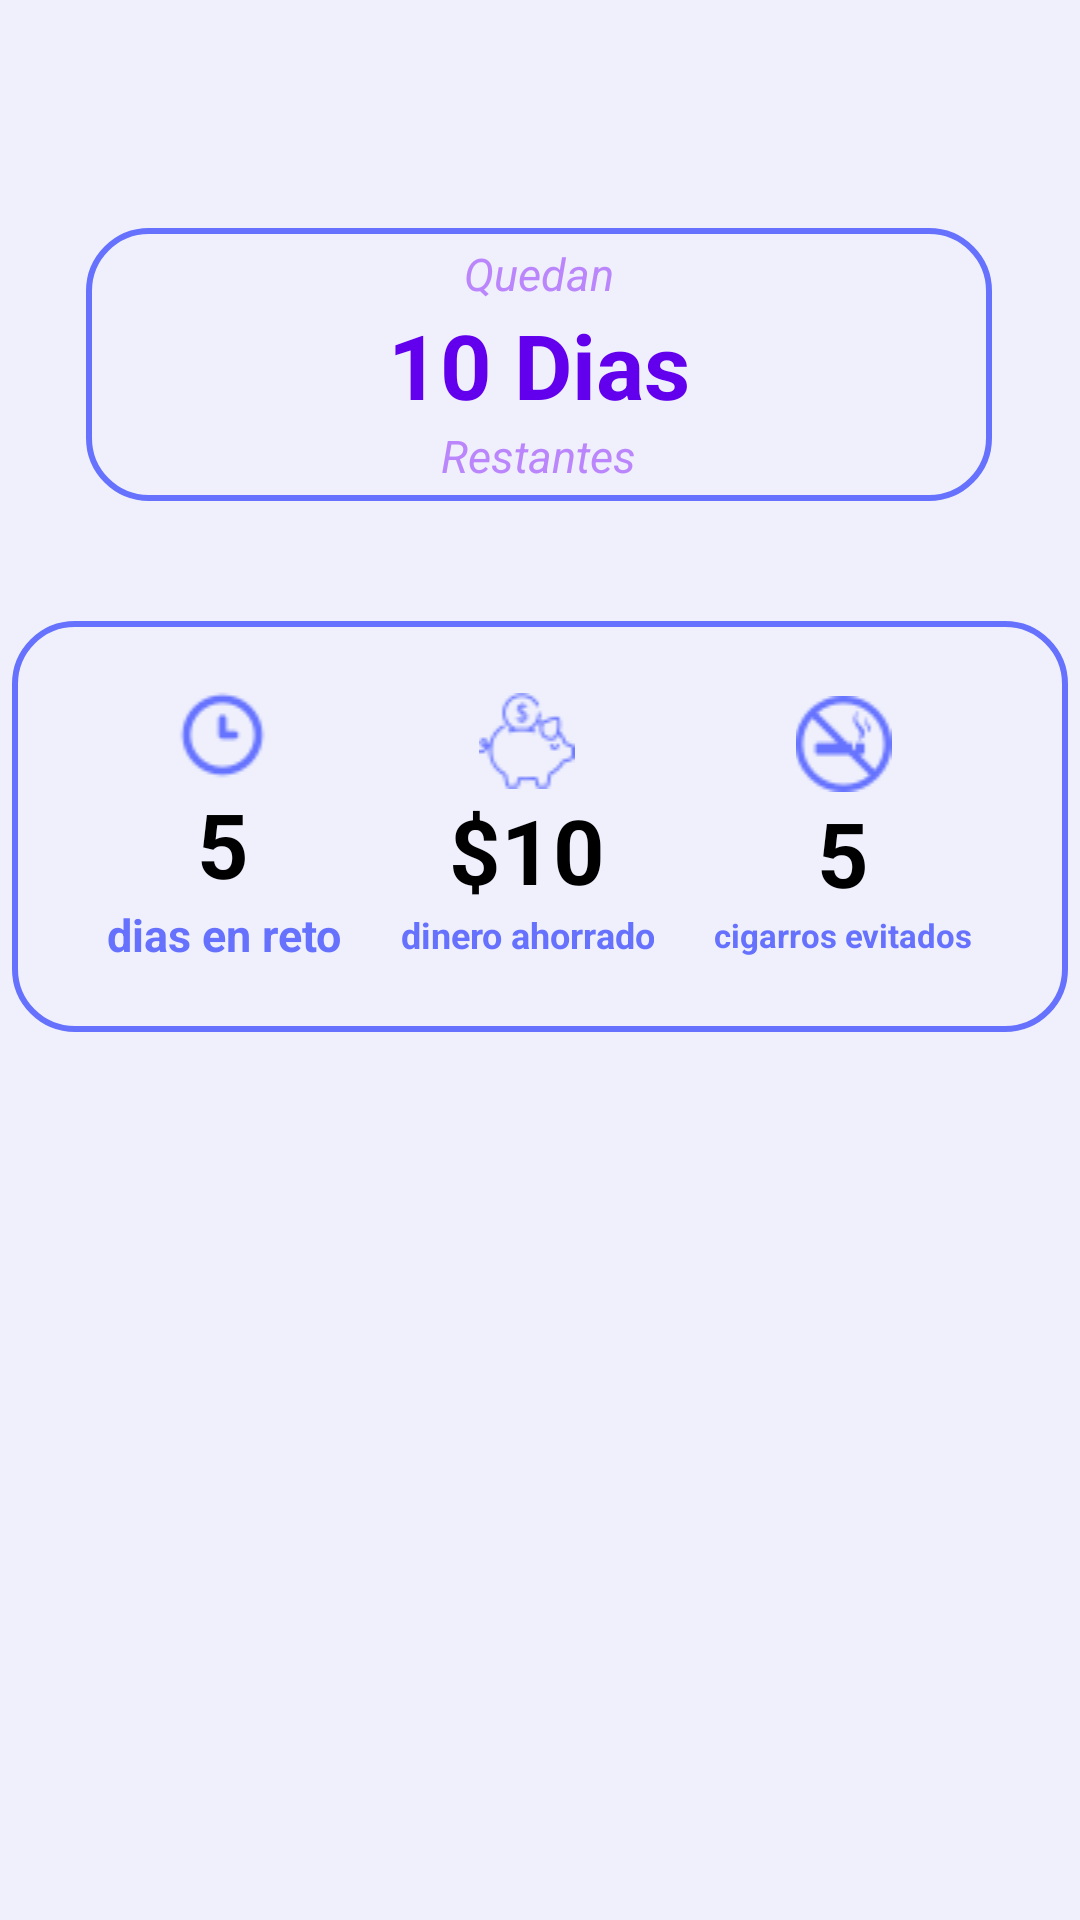

This screen was rendered from an Android layout file. Write that file and the resources it references.
<!-- AndroidManifest.xml: application theme Theme.D3T0X -->
<!-- res/layout/activity_menu_principal.xml -->
<?xml version="1.0" encoding="utf-8"?>
<androidx.constraintlayout.widget.ConstraintLayout xmlns:android="http://schemas.android.com/apk/res/android"
    xmlns:app="http://schemas.android.com/apk/res-auto"
    xmlns:tools="http://schemas.android.com/tools"
    android:layout_width="match_parent"
    android:layout_height="match_parent"
    android:layout_margin="0dp"
    android:background="@color/back"
    tools:context=".menu_principal" 
    
    >

    <ImageView
        android:id="@+id/imageView2"
        android:layout_width="413dp"
        android:layout_height="565dp"
        android:layout_marginBottom="332dp"
        app:layout_constraintBottom_toBottomOf="parent"
        app:layout_constraintEnd_toEndOf="parent"
        app:layout_constraintStart_toStartOf="parent"
        app:srcCompat="@drawable/top_background1" />

    <LinearLayout
        android:id="@+id/linearLayout2"
        android:layout_width="302dp"
        android:layout_height="wrap_content"
        android:layout_marginTop="76dp"
        android:background="@drawable/contador_time"
        android:gravity="center"
        android:orientation="vertical"
        app:layout_constraintEnd_toEndOf="parent"
        app:layout_constraintHorizontal_bias="0.495"
        app:layout_constraintStart_toStartOf="parent"

        app:layout_constraintTop_toTopOf="parent">

        <TextView
            android:id="@+id/t"
            android:layout_width="wrap_content"
            android:layout_height="wrap_content"
            android:layout_marginTop="5dp"
            android:layout_weight="1"
            android:gravity="center"
            android:text="Quedan"
            android:textColor="@color/purpleBajo"
            android:textSize="15dp"
            android:textStyle="italic" />

        <TextView
            android:id="@+id/Dias"
            android:layout_width="wrap_content"
            android:layout_height="wrap_content"
            android:layout_weight="1"
            android:gravity="center"
            android:text="10 Dias"
            android:textColor="@color/purple500"
            android:textSize="30dp"
            android:textStyle="bold" />

        <TextView
            android:id="@+id/textView5"
            android:layout_width="wrap_content"
            android:layout_height="wrap_content"
            android:layout_marginBottom="5dp"
            android:layout_weight="1"
            android:gravity="center"
            android:text="Restantes"
            android:textColor="@color/purpleBajo"
            android:textSize="15dp"
            android:textStyle="italic" />


    </LinearLayout>

    <LinearLayout
        android:layout_width="352dp"
        android:layout_height="137dp"
        android:layout_marginTop="40dp"
        android:background="@drawable/contador_time"
        android:orientation="horizontal"
        android:gravity="center"
        app:layout_constraintEnd_toEndOf="parent"
        app:layout_constraintHorizontal_bias="0.504"
        app:layout_constraintStart_toStartOf="parent"
        app:layout_constraintTop_toBottomOf="@+id/linearLayout2">

        <LinearLayout
            android:layout_width="wrap_content"
            android:layout_height="wrap_content"
            android:layout_margin="10dp"
            android:orientation="vertical">

            <ImageView
                android:layout_width="59dp"
                android:layout_height="wrap_content"
                android:layout_gravity="center"
                app:srcCompat="@drawable/icono_t"


                />

            <TextView
                android:layout_width="match_parent"
                android:layout_height="wrap_content"
                android:text="5"
                android:textSize="30dp"
                android:textColor="@color/black"
                android:gravity="center"
                android:textStyle="bold"

                
                />
            <TextView
                android:layout_width="wrap_content"
                android:layout_height="wrap_content"
                android:text="dias en reto"
                android:textSize="15dp"
                android:textColor="@color/circulod"
                android:gravity="center"
                android:textStyle="bold"


                />


            

        </LinearLayout>


        <LinearLayout
            android:layout_width="wrap_content"
            android:layout_height="wrap_content"
            android:layout_margin="10dp"
            android:orientation="vertical">

            <ImageView
                android:layout_width="59dp"
                android:layout_height="wrap_content"
                android:layout_gravity="center"
                app:srcCompat="@drawable/hucha"


                />

            <TextView
                android:layout_width="match_parent"
                android:layout_height="wrap_content"
                android:gravity="center"
                android:text="$10"
                android:textColor="@color/black"
                android:textSize="30dp"
                android:textStyle="bold"


                />

            <TextView
                android:layout_width="wrap_content"
                android:layout_height="wrap_content"
                android:gravity="center"
                android:text="dinero ahorrado"
                android:textColor="@color/circulod"
                android:textSize="12dp"
                android:textStyle="bold"


                />


        </LinearLayout>

        <LinearLayout
            android:layout_width="wrap_content"
            android:layout_height="wrap_content"
            android:layout_margin="10dp"
            android:layout_gravity="center"
            android:orientation="vertical">

            <ImageView
                android:layout_width="59dp"
                android:layout_height="wrap_content"
                android:layout_gravity="center"
                app:srcCompat="@drawable/no_fumar"


                />

            <TextView
                android:layout_width="match_parent"
                android:layout_height="wrap_content"
                android:text="5"
                android:textSize="30dp"
                android:textColor="@color/black"
                android:gravity="center"
                android:textStyle="bold"


                />
            <TextView
                android:layout_width="wrap_content"
                android:layout_height="wrap_content"
                android:text="cigarros evitados"
                android:textSize="11dp"
                android:textColor="@color/circulod"
                android:gravity="center"
                android:textStyle="bold"


                />




        </LinearLayout>

    </LinearLayout>

</androidx.constraintlayout.widget.ConstraintLayout>
<!-- resources referenced by this layout -->
<resources>
  <color name="back">#EFF0FC</color>
  <color name="black">#FF000000</color>
  <color name="circulod">#FF6672FE</color>
  <color name="purple500">#ff6200ee</color>
  <color name="purpleBajo">#FFBB86FC</color>
  <!-- drawable contador_time (drawable) -->
  <?xml version="1.0" encoding="utf-8"?>
  <selector xmlns:android="http://schemas.android.com/apk/res/android">
  <item>
      <shape android:shape="rectangle">
  
          <corners android:radius="20dp"></corners>
          <solid android:color="@color/back"></solid>
          <stroke android:color="@color/circulod" android:width="2dp"></stroke>
      </shape>
  </item>
  </selector>
  <!-- drawable hucha: png bitmap (drawable, 2570 bytes) -->
  <!-- drawable icono_t: png bitmap (drawable, 1877 bytes) -->
  <!-- drawable no_fumar: png bitmap (drawable, 2558 bytes) -->
  <style name="Theme.D3T0X" parent="Base.Theme.D3T0X" />
  <style name="Base.Theme.D3T0X" parent="Theme.Material3.DayNight.NoActionBar">
          
          
      </style>
</resources>
